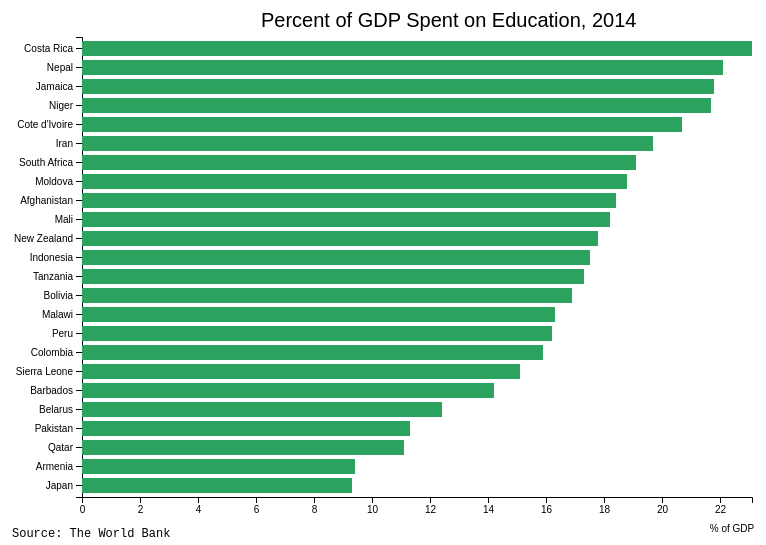
D3 v4 page, settled after 360 driven frames (6 s of simulated time); the page loaded 1 data file(s).


	//define chart margins
	let svg = d3.select("svg"),
		margin = {top: 50, right: 50, bottom: 40, left: 80},
		width = svg.attr("width") - margin.left - margin.right,
		height = svg.attr("height") - margin.top - margin.bottom,
		g = svg.append("g").attr("transform", "translate(" + margin.left + "," +margin.top + ")");


	//define scales
	let	x = d3.scaleLinear().rangeRound([0, width]),
		y = d3.scaleBand().rangeRound([height, 0]).padding(0.2);

	//load data
	d3.csv("data.csv", function(d){
		d.percentExpenditure = +d.percentExpenditure;
		return d;
	}, function (error, data) {
		if(error) throw error;

	//sort data
	data.sort(function(a,b) { return a.percentExpenditure - b.percentExpenditure; });

	//define domains based on data
	x.domain([0, d3.max(data, function(d) { return d.percentExpenditure; })]);
	y.domain(data.map(function(d) { return d.country; }));

	//append x axis to svg
	g.append("g")
		.attr("class", "x-axis")
		.attr("transform", "translate(0," + height + ")")
		.call(d3.axisBottom(x))
		.append("text")
		.attr("y", 30)
		.attr("x", 650)
		.attr("dy", "0.5em")
		.style("fill", "black")
		.text("% of GDP");

	//append y axis to svg
	g.append("g")
		.attr("class", "y-axis")
		.call(d3.axisLeft(y));

	//append rects to svg based on data
	g.selectAll(".bar")
		.data(data)
		.enter()
		.append("rect")
		.attr("class", "bar")
		.attr("x", 0)
		.attr("y", function(d) { return y(d.country); })
		.attr("height", y.bandwidth())
		.attr("width", function(d) { return x(d.percentExpenditure); })
		.style("fill", "#2ca25f");
	});

	//define chart title
	let title = svg.append("g")
		.attr("class", "title");
	title.append("text")
		.attr("x", (width/1.5))
			.attr("y", 40)
			.attr("text-anchor", "middle")
			.style("font", "20px sans-serif")
			.text("Percent of GDP Spent on Education, 2014");

	//source data
	let source = svg.append("g")
		.attr("class", "source");
	source.append("text")
		.attr("x", 10)
		.attr("y", 550)
		.attr("text-anchor", "left")
		.style("font", "12px monospace")
		.text("Source: The World Bank");
	

### data: data.csv, 351 bytes — head not shown